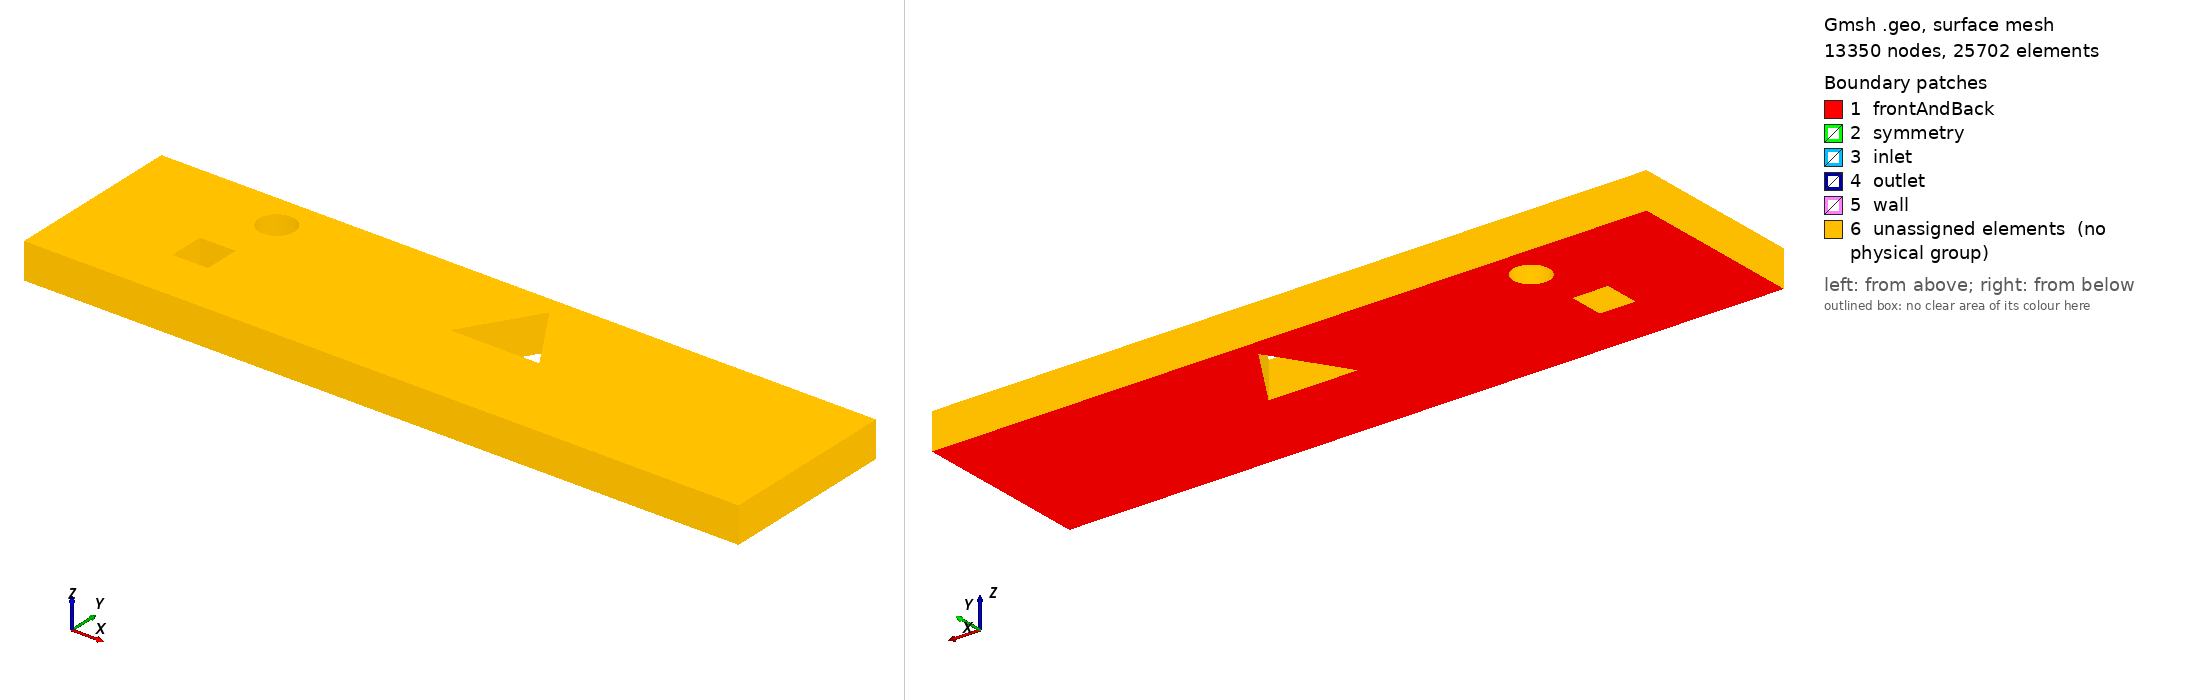

Gmsh geometry script, surface-meshed: 13350 nodes, 25702 surface elements. Boundary patches (legend numbers): 1 frontAndBack, 2 symmetry, 3 inlet, 4 outlet, 5 wall, 6 unassigned elements (no physical group). Left view from above one corner, right view from below the opposite corner. Legend entries are the model's physical surfaces; 'unassigned elements' are surfaces in no physical group. The drawing asked Gmsh for element sizes between 1% and 20% of the model's largest extent; the script's own settings can give other sizes.

=== figura01.geo (drawn) ===
// Gmsh project created on Tue Nov 23 13:05:53 2021
SetFactory("OpenCASCADE");
//+
Point(1) = {0, 0, 0, 1.0};
//+
Point(2) = {20, 0, 0, 1.0};
//+
Point(3) = {20, 5, 0, 1.0};
//+
Point(4) = {0, 5, 0, 1.0};
//+
Spline(1) = {1, 2};
//+
Spline(2) = {2, 3};
//+
Spline(3) = {3, 4};
//+
Spline(4) = {4, 1};
//+
Point(5) = {3, 1.5, 0, 1.0};
//+
Point(6) = {4, 1.5, 0, 1.0};
//+
Point(7) = {4, 2.5, 0, 1.0};
//+
Point(8) = {3, 2.5, 0, 1.0};
//+
Spline(5) = {5, 6};
//+
Spline(6) = {6, 7};
//+
Spline(7) = {7, 8};
//+
Spline(8) = {8, 5};
//+
Circle(9) = {4, 4, 0, 0.5, 0, 2*Pi};
//+
Point(10) = {10, 2.5, 0, 1.0};
//+
Point(11) = {12.5, 2.5, 0, 1.0};
//+
Point(12) = {11.25, 4.5, 0, 1.0};
//+
Spline(10) = {12, 10};
//+
Spline(11) = {10, 11};
//+
Spline(12) = {11, 12};
//+
Line Loop(1) = {3, 4, 1, 2};
//+
Line Loop(2) = {9};
//+
Line Loop(3) = {7, 8, 5, 6};
//+
Line Loop(4) = {10, 11, 12};
//+
Plane Surface(1) = {1, 2, 3, 4};
//+
Transfinite Line {9, 7, 6, 5, 8, 10, 11, 12} = 120 Using Progression 1;
//+
Extrude {0, 0, 1} {
  Point{1}; Point{4}; Point{5}; Point{8}; Point{6}; Point{7}; Point{9}; Point{10}; Point{12}; Point{11}; Point{2}; Point{3}; Line{4}; Line{8}; Line{5}; Line{6}; Line{7}; Line{9}; Line{10}; Line{11}; Line{12}; Line{1}; Line{3}; Line{2}; Surface{1}; Layers{1}; Recombine;
}
//+
Surface Loop(2) = {2, 5, 4, 3, 14, 6, 1, 7, 10, 9, 8, 11, 13, 12};
//+
Volume(2) = {2};
//+
Physical Surface("inlet") = {3};
//+
Physical Surface("outlet") = {5};
//+
Physical Surface("symmetry") = {2, 4};
//+
Physical Surface("wall") = {6, 8, 11, 7, 13, 12, 9, 10};
//+
Physical Surface("frontAndBack") = {14, 1};
//+
Physical Volume("fluid") = {1};
